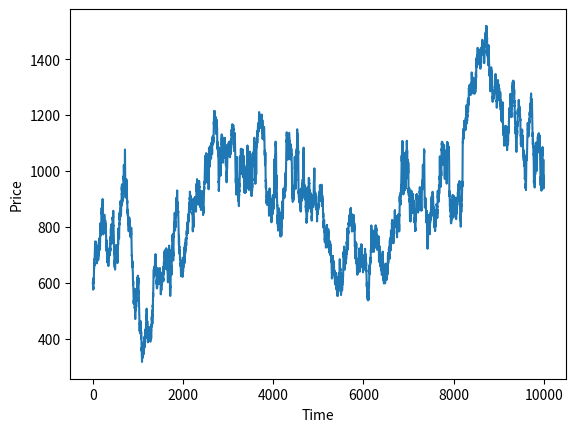
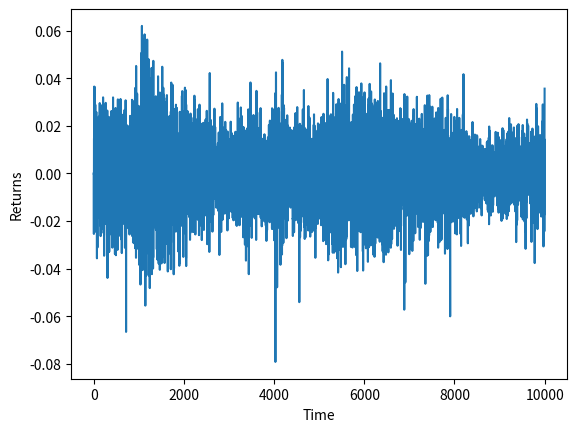

These charts were generated, in order, by the following Python code:
# -*- coding: utf-8 -*-

import numpy as np
import matplotlib.pyplot as plt
import time

# A Nonlinear Structural Model for Volatility Clustering
# This program is designed to duplicate the results found by
# Andrea Gaunersdorfer & Cars Hommes
# It also builds off the earlier results from
# Gaunersdorfer, Hommes, Wagener, Journal of Economic Behavior and
# Organization, Vol 67, 27-47: 2008

# Type 1 agents hold fundamentalist beliefs
# Type 2 agents are trend followers
# E1t[pt+1] = p* + v(pt-1 - p*)
# E2t[pt+1] = pt-1 + g(pt-1 - pt-2)

T = 10000     #Time Horizon
# For GHW model with low D chaos set chaos = 1
# For GH  model with limit cycle and realistic price dynamics set chaos = 0

# The model is written with the dynamics in terms of deviations
# from the constant fundamental given by pbar
# as x(t) = p(t)-pbar
# this is both a little simpler, and turns out to be a better
# thing to do numerically.  See notes for some details

chaos = 0

# α*σ (risk aversion * variance)
# Note: Because Python 3 supports most unicode characters in variable names we
# could actually name this variable:
#
# ασ = 1
#
# Though it would probably be less convenient to type.  Similarly with ȳ = 1.
#
# For use in this simulation, these values are assumed constant 1, and won't
# generally change.  If there is a reason to change them we could make them
# additional paramters of the simulation, but for the purpose of demonstration
# we will make them global "constants", which in Python are typically written
# in ALL_CAPS to distinguish that they are "constant" (of course the Python
# language does not actually prohibit us from changing them).
A_SIG = 1
Y_BAR = 1

if chaos == 1:
    T = 500
    r = 0.01
    pstar = Y_BAR/r
    beta = 4
    v = 0.3
    # g == 2.00 # fixed point
    # g = 2.09 # limit cycle
    g = 2.4 # chaos
    eta = 0
    # std for price noise
    epssig = 0
    alpha = 10
    # set to one for risk adjustment trading profits(done differnently in the
    # two papers)
    riskAdjust = 1
    # starting price level
    startx = 0.01
else:
    r = 0.001
    pstar = Y_BAR/r
    beta = 2
    v = 1
    g = 1.9
    alpha = 1800
    eta = 0.99
    riskAdjust = 0
    epssig = 10
    startx = -400

n2 = np.zeros([T, 1])       # Fraction of type 2
p = np.zeros([T, 1])        # Price
R = np.zeros([T,1])         # Per share Return
# x = deviation from fundamental (pstar)
x = np.zeros([T,1])         # p - pstar (used in most dynamics)
u1 = np.zeros([T,1])        # type 1 accumulated realized profits
u2 = np.zeros([T, 1])       # type 2 accumulated realized profits
z1 = 0.5 * np.ones([T,1])   # share holdings type 1
z2 = 0.5 * np.ones([T,1])   # share holdings type 2
eps = epssig * np.random.randn(T) # additive pricing noise
nn = np.zeros([T,1])

# initial value

# fraction of agents
n2[0] = 0.5
n2[1] = n2[0]
n2[2] = n2[1]
n2[3] = n2[2]

# x = price - pstar
x[0] = startx
x[1] = x[0]
x[2] = x[1]
x[3] = x[2]

p = pstar + x

# start at t = 5 to allow for lags
for t in range(4,T):
    # update utility
    # simplified equation from paper(see GHW equation(12))
    # u1(t) = -0.5*(x(t-1)-v*x(t-3))^2;
    # u2(t) = -0.5*(x(t-1) - x(t-3) - g*(x(t-3)-x(t-4)))^2;
    # detaled one period profits using last period holdings
    pi1 = R[t-1]* z1[t-2] - riskAdjust * 0.5 * A_SIG * z1[t-2]**2
    pi2 = R[t-1]* z2[t-2] - riskAdjust * 0.5 * A_SIG * z2[t-2]**2
    # accumulated fitness
    u1[t-1] = pi1 + eta * u1[t-2]
    u2[t-1] = pi2 + eta * u2[t-2]
    # normalization for logistice
    norm = np.exp( beta * u1[t-1]) + np.exp( beta * u2[t-1])
    nn[t] = norm
    # basic n2tilde (before adjustment)
    n2tilde = np.exp( beta * u2[t-1]) / norm
    # emergency check to make sure still in range, if not set to 0.5
    if np.isnan(n2tilde):
        n2tilde = 0.5
    # adjustment to n, see paper
    n2[t] = n2tilde * np.exp( -(x[t-1]) ** 2 / alpha)
    # x(t+1) ( p(t+1)) forecasts
    exp1 = v * (x[t-1]) # type 1 price forecast for t+1
    exp2 = x[t-1] + g * (x[t-1]-x[t-2]) # type 2 price forecast for t+1
    # new price for today from t+1 forecasts (note timing)
    x[t] = 1/(1+r) * (((1-n2[t])* exp1 + n2[t]*exp2 ) + eps[t])
    p[t] = x[t] + pstar
    # returns time path
    # R[t-1] = p[t+1] - pstar - (1+r)*(p[t]-pstar) + dstd*np.randn(1)
    R[t] = x[t] - x[t-1]
    # portfolio decisions
    z1[t] = ( exp1 - x[t])/A_SIG
    z2[t] = ( exp2 - x[t])/A_SIG

# log return
lret = np.log(p[1:T]) - np.log(p[0:T-1])
# arithmetic return
ret = p[1:T] / p[0:T-1]-1
ghret = p[1:T] - Y_BAR - (1+r) * p[0:T-1]


# plot price
fig_p, ax_p = plt.subplots()
ax_p.plot(range(T), p[0:])
plt.xlabel('Time')
plt.ylabel('Price')
plt.show()

# plot returns
fig_r, ax_r = plt.subplots()
ax_r.plot(range(T-1), lret[0:] )
plt.xlabel('Time')
plt.ylabel('Returns')
plt.show()
